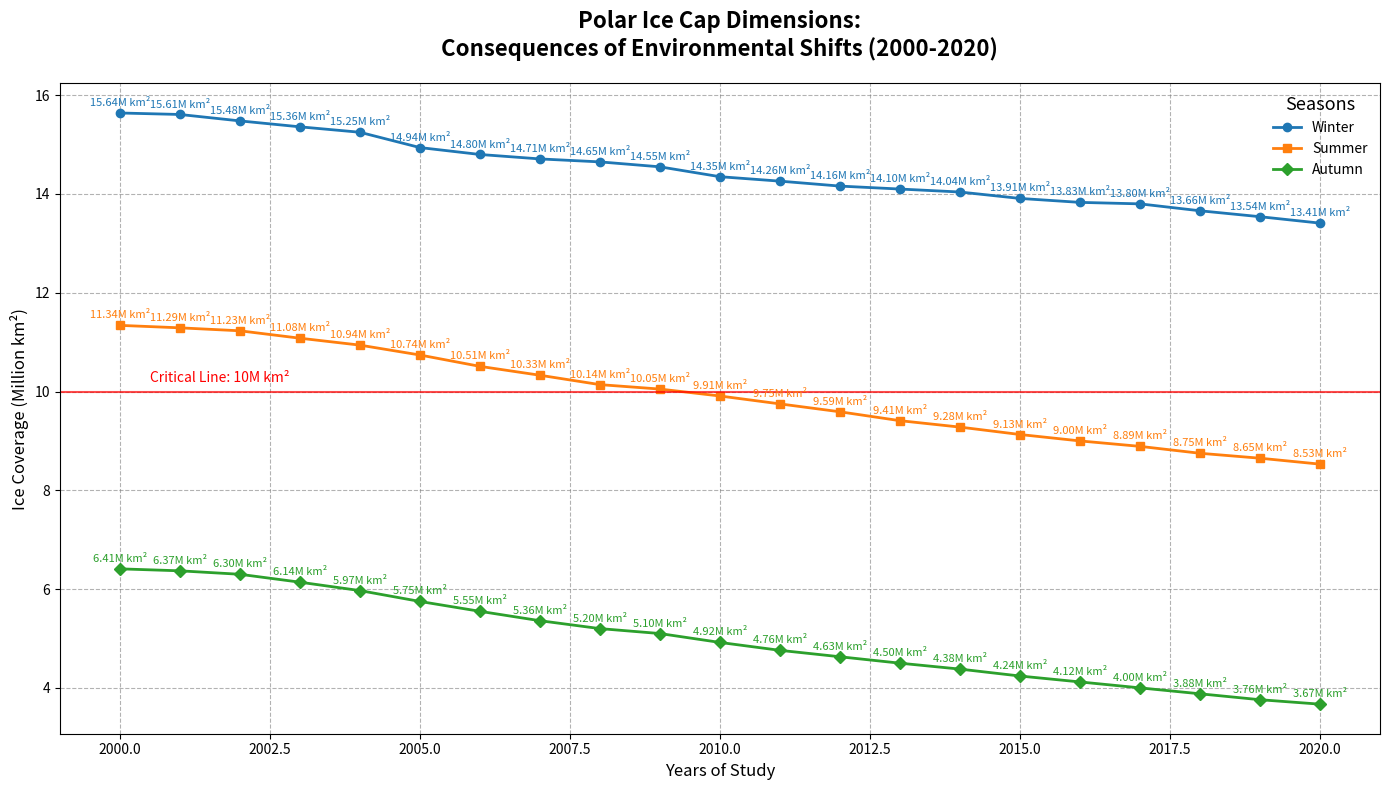

Reproduce this figure in Python.
import matplotlib.pyplot as plt
import numpy as np

years = np.arange(2000, 2021)
march_extent = [15.64, 15.61, 15.48, 15.36, 15.25, 14.94, 14.80, 14.71, 14.65, 14.55, 14.35, 14.26, 14.16, 14.10, 14.04, 13.91, 13.83, 13.80, 13.66, 13.54, 13.41]
june_extent = [11.34, 11.29, 11.23, 11.08, 10.94, 10.74, 10.51, 10.33, 10.14, 10.05, 9.91, 9.75, 9.59, 9.41, 9.28, 9.13, 9.00, 8.89, 8.75, 8.65, 8.53]
september_extent = [6.41, 6.37, 6.30, 6.14, 5.97, 5.75, 5.55, 5.36, 5.20, 5.10, 4.92, 4.76, 4.63, 4.50, 4.38, 4.24, 4.12, 4.00, 3.88, 3.76, 3.67]

fig, ax = plt.subplots(figsize=(14, 8))

colors = ['#1f77b4', '#ff7f0e', '#2ca02c']
# Randomly altered group labels
months = ['Winter', 'Summer', 'Autumn']
extents = [march_extent, june_extent, september_extent]
markers = ['o', 's', 'D']

for extent, month, color, marker in zip(extents, months, colors, markers):
    ax.plot(years, extent, label=month, color=color, marker=marker, linewidth=2)

    for (x, y) in zip(years, extent):
        ax.annotate(f'{y:.2f}M km²', xy=(x, y), xytext=(0, 5),
                     textcoords='offset points', ha='center', fontsize=8, color=color)

# Randomly altered title and axis labels
ax.set_title('Polar Ice Cap Dimensions:\nConsequences of Environmental Shifts (2000-2020)', 
              fontsize=16, fontweight='bold', pad=20)
ax.set_xlabel('Years of Study', fontsize=12)
ax.set_ylabel('Ice Coverage (Million km²)', fontsize=12)

ax.grid(True, linestyle='--', which='major', color='grey', alpha=0.6)
ax.axhline(y=10.0, color='r', linestyle='-', linewidth=1.5, alpha=0.7)
ax.text(2000.5, 10.2, 'Critical Line: 10M km²', color='r', fontsize=10)

ax.legend(title='Seasons', title_fontsize='13', loc='upper right', frameon=False)

plt.tight_layout()
plt.show()
